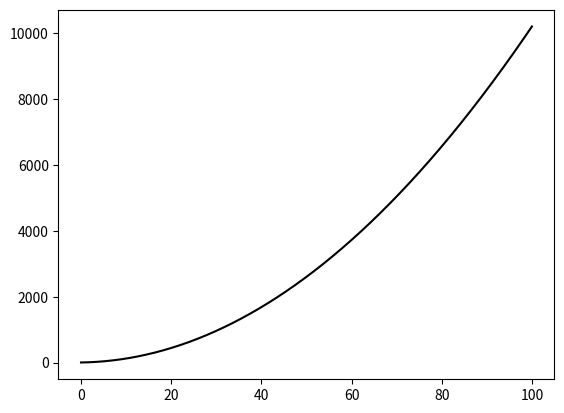

Reproduce this figure in Python.
import matplotlib.pyplot as plt
import numpy as np

def plotting(func):
    def wrapper(*args, **kwargs):
        fig, ax = plt.subplots()
        x_values = np.linspace(0, 100, 1000)
        y_values = func(x_values, *args, **kwargs)
        ax.plot(x_values, y_values, color='k')
        plt.show()
    return wrapper

@plotting
def quadratic(x, a, b, c):
    return a * x**2 + b * x + c

a=1
b=2
c=3

quadratic(a,b,c)
